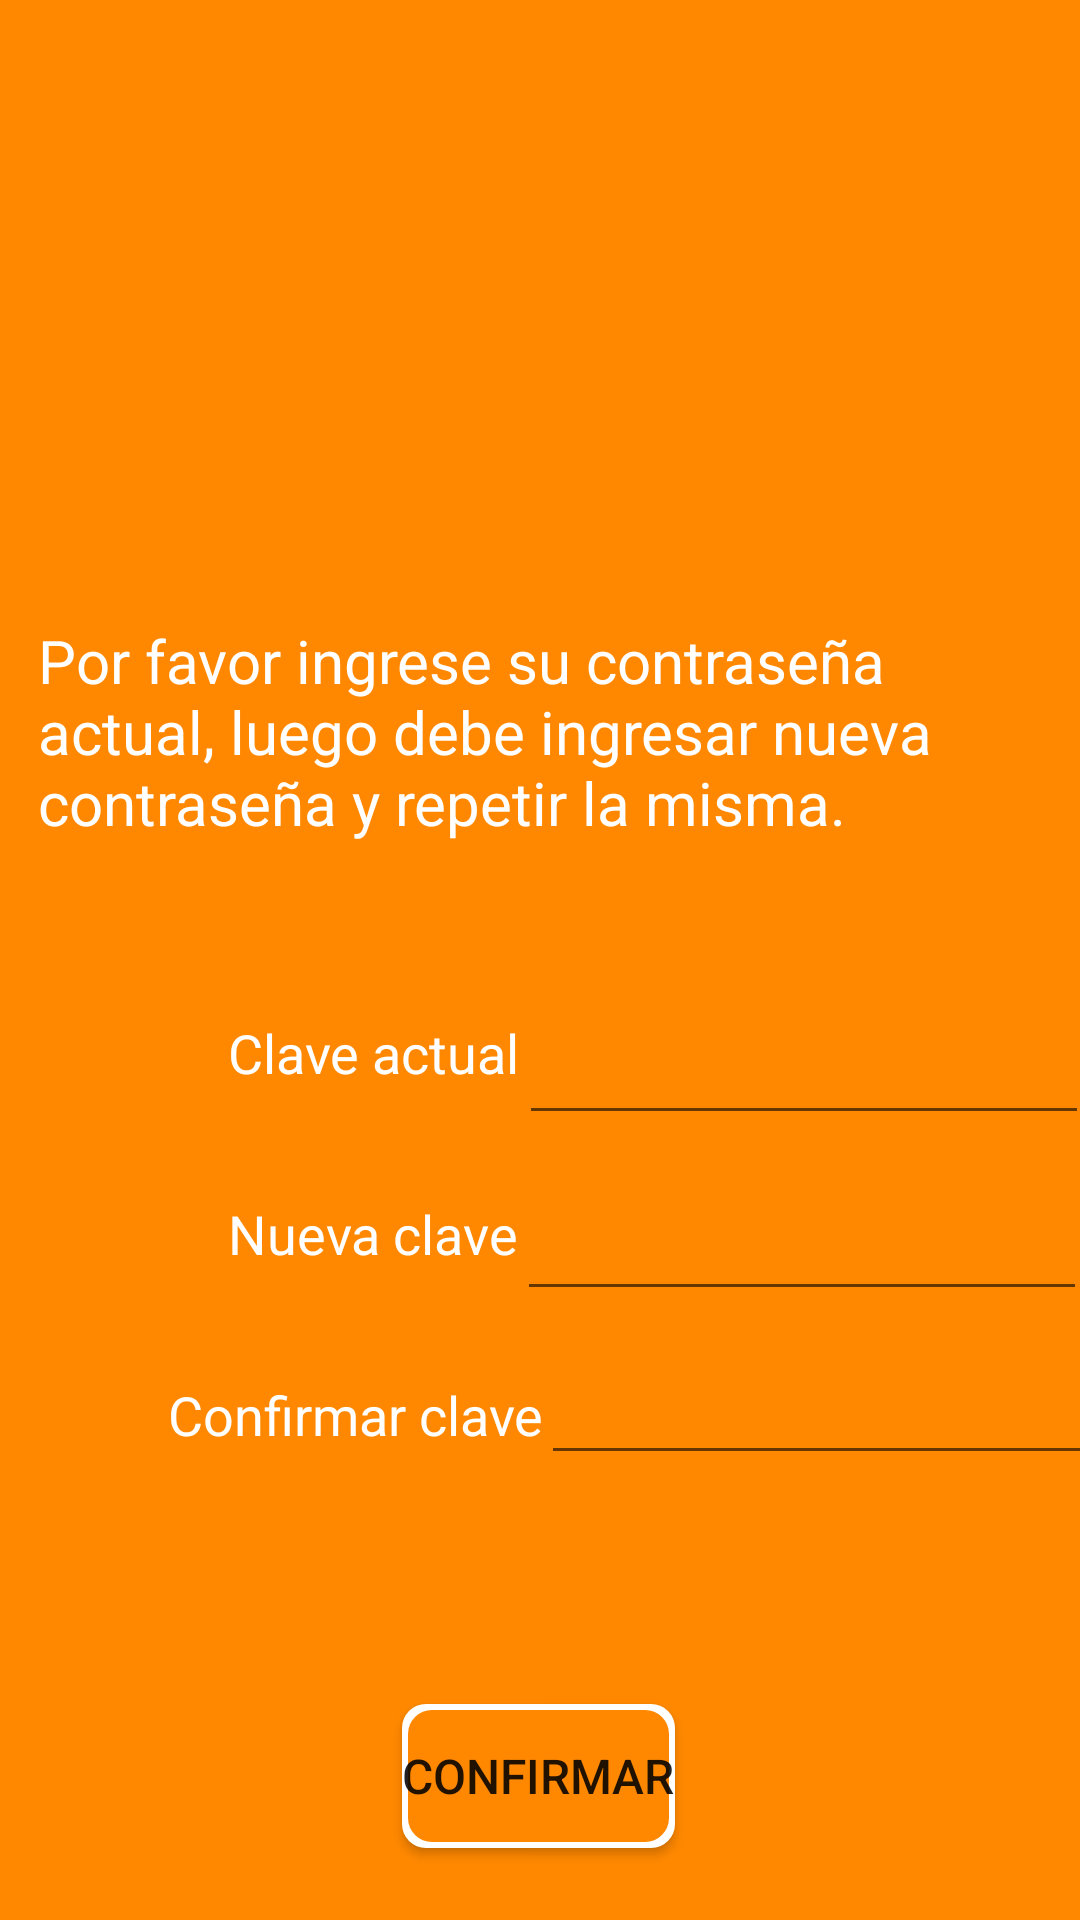

Produce the Android XML layout that renders to this screen, including the resource entries it uses.
<!-- AndroidManifest.xml: application theme Theme.InmobiliariaLaboratorio3 -->
<!-- res/layout/fragment_modificar_clave.xml -->
<?xml version="1.0" encoding="utf-8"?>
<androidx.constraintlayout.widget.ConstraintLayout xmlns:android="http://schemas.android.com/apk/res/android"
    xmlns:app="http://schemas.android.com/apk/res-auto"
    xmlns:tools="http://schemas.android.com/tools"
    android:id="@+id/fragment_modificar_clave"
    android:layout_width="match_parent"
    android:layout_height="match_parent"
    android:background="@android:color/holo_orange_dark"
    android:backgroundTint="@android:color/holo_orange_dark"
    tools:context=".ui.perfil.ModificarClaveFragment">

    <TextView
        android:id="@+id/textView9"
        android:layout_width="335dp"
        android:layout_height="100dp"
        android:layout_marginBottom="32dp"
        android:text="Por favor ingrese su contraseña actual, luego debe ingresar nueva contraseña y repetir la misma."
        android:textColor="@android:color/background_light"
        android:textSize="20sp"
        app:layout_constraintBottom_toTopOf="@+id/textView10"
        app:layout_constraintEnd_toEndOf="parent"
        app:layout_constraintStart_toStartOf="parent" />

    <TextView
        android:id="@+id/textView10"
        android:layout_width="wrap_content"
        android:layout_height="wrap_content"
        android:layout_marginStart="76dp"
        android:layout_marginBottom="36dp"
        android:text="Clave actual"
        android:textColor="@color/white"
        android:textSize="18sp"
        app:layout_constraintBottom_toTopOf="@+id/textView11"
        app:layout_constraintStart_toStartOf="parent" />

    <TextView
        android:id="@+id/textView11"
        android:layout_width="wrap_content"
        android:layout_height="wrap_content"
        android:layout_marginStart="76dp"
        android:layout_marginBottom="36dp"
        android:text="Nueva clave"
        android:textColor="@color/white"
        android:textSize="18sp"
        app:layout_constraintBottom_toTopOf="@+id/textView12"
        app:layout_constraintStart_toStartOf="parent" />

    <TextView
        android:id="@+id/textView12"
        android:layout_width="wrap_content"
        android:layout_height="wrap_content"
        android:layout_marginStart="56dp"
        android:layout_marginBottom="36dp"
        android:text="Confirmar clave"
        android:textColor="@color/white"
        android:textSize="18sp"
        app:layout_constraintBottom_toTopOf="@+id/tvMsjs"
        app:layout_constraintStart_toStartOf="parent" />

    <EditText
        android:id="@+id/etClaveActual"
        android:layout_width="wrap_content"
        android:layout_height="wrap_content"
        android:layout_marginBottom="20dp"
        android:ems="10"
        android:inputType="textPassword"
        android:textSize="16sp"
        app:layout_constraintBottom_toTopOf="@+id/etClaveNueva"
        app:layout_constraintEnd_toEndOf="parent"
        app:layout_constraintHorizontal_bias="0.172"
        app:layout_constraintStart_toEndOf="@+id/textView10" />

    <EditText
        android:id="@+id/etClaveNueva"
        android:layout_width="wrap_content"
        android:layout_height="wrap_content"
        android:layout_marginBottom="16dp"
        android:ems="10"
        android:inputType="textPassword"
        android:textSize="16sp"
        app:layout_constraintBottom_toTopOf="@+id/etConfirmarClave"
        app:layout_constraintEnd_toEndOf="parent"
        app:layout_constraintHorizontal_bias="0.127"
        app:layout_constraintStart_toEndOf="@+id/textView11" />

    <EditText
        android:id="@+id/etConfirmarClave"
        android:layout_width="wrap_content"
        android:layout_height="wrap_content"
        android:layout_marginBottom="28dp"
        android:ems="10"
        android:inputType="textPassword"
        android:textSize="16sp"
        app:layout_constraintBottom_toTopOf="@+id/tvMsjs"
        app:layout_constraintEnd_toEndOf="parent"
        app:layout_constraintHorizontal_bias="0.095"
        app:layout_constraintStart_toEndOf="@+id/textView12" />

    <TextView
        android:id="@+id/tvMsjs"
        android:layout_width="wrap_content"
        android:layout_height="wrap_content"
        android:layout_marginBottom="24dp"
        android:textColor="@color/design_default_color_primary_dark"
        android:textSize="18sp"
        android:textStyle="italic"
        app:layout_constraintBottom_toTopOf="@+id/btnCambiarPass"
        app:layout_constraintEnd_toEndOf="parent"
        app:layout_constraintHorizontal_bias="0.498"
        app:layout_constraintStart_toStartOf="parent" />

    <Button
        android:id="@+id/btnCambiarPass"
        android:layout_width="wrap_content"
        android:layout_height="wrap_content"
        android:layout_marginBottom="24dp"
        android:background="@drawable/border_blanco_btn"
        android:text="Confirmar"
        android:textSize="16sp"
        app:layout_constraintBottom_toBottomOf="parent"
        app:layout_constraintEnd_toEndOf="parent"
        app:layout_constraintHorizontal_bias="0.498"
        app:layout_constraintStart_toStartOf="parent" />

    <ImageView
        android:id="@+id/imageView3"
        android:layout_width="233dp"
        android:layout_height="214dp"
        android:src="@drawable/cambiarpass"
        app:layout_constraintBottom_toTopOf="@+id/textView9"
        app:layout_constraintEnd_toEndOf="parent"
        app:layout_constraintStart_toStartOf="parent"
        app:layout_constraintTop_toTopOf="parent" />
</androidx.constraintlayout.widget.ConstraintLayout>
<!-- resources referenced by this layout -->
<resources>
  <!-- drawable border_blanco_btn (drawable) -->
  <?xml version="1.0" encoding="utf-8"?>
  <layer-list xmlns:android="http://schemas.android.com/apk/res/android">
      
      <item>
          <shape android:shape="rectangle">
              <solid android:color="@android:color/white" />
              <corners android:radius="8dp" /> 
          </shape>
      </item>
      
      <item android:left="2dp" android:right="2dp" android:top="2dp" android:bottom="2dp">
          <shape android:shape="rectangle">
              <solid android:color="@android:color/holo_orange_dark" />
              <corners android:radius="8dp" />
          </shape>
      </item>
  </layer-list>
  <style name="Theme.InmobiliariaLaboratorio3" parent="Theme.MaterialComponents.DayNight.DarkActionBar">
          
          <item name="colorPrimary">@color/purple_500</item>
          <item name="colorPrimaryVariant">@color/purple_700</item>
          <item name="colorOnPrimary">@color/white</item>
          
          <item name="colorSecondary">@color/teal_200</item>
          <item name="colorSecondaryVariant">@color/teal_700</item>
          <item name="colorOnSecondary">@color/black</item>
          
          <item name="android:statusBarColor">?attr/colorPrimaryVariant</item>
          
      </style>
  <!-- not gathered from this repository: default colours our renderer supplied (Android Studio template values) -->
  <color name="purple_500">#FF6200EE</color>
  <color name="purple_700">#FF3700B3</color>
  <color name="teal_200">#FF03DAC5</color>
  <color name="teal_700">#FF018786</color>
  <color name="black">#FF000000</color>
  <color name="white">#FFFFFFFF</color>
</resources>
